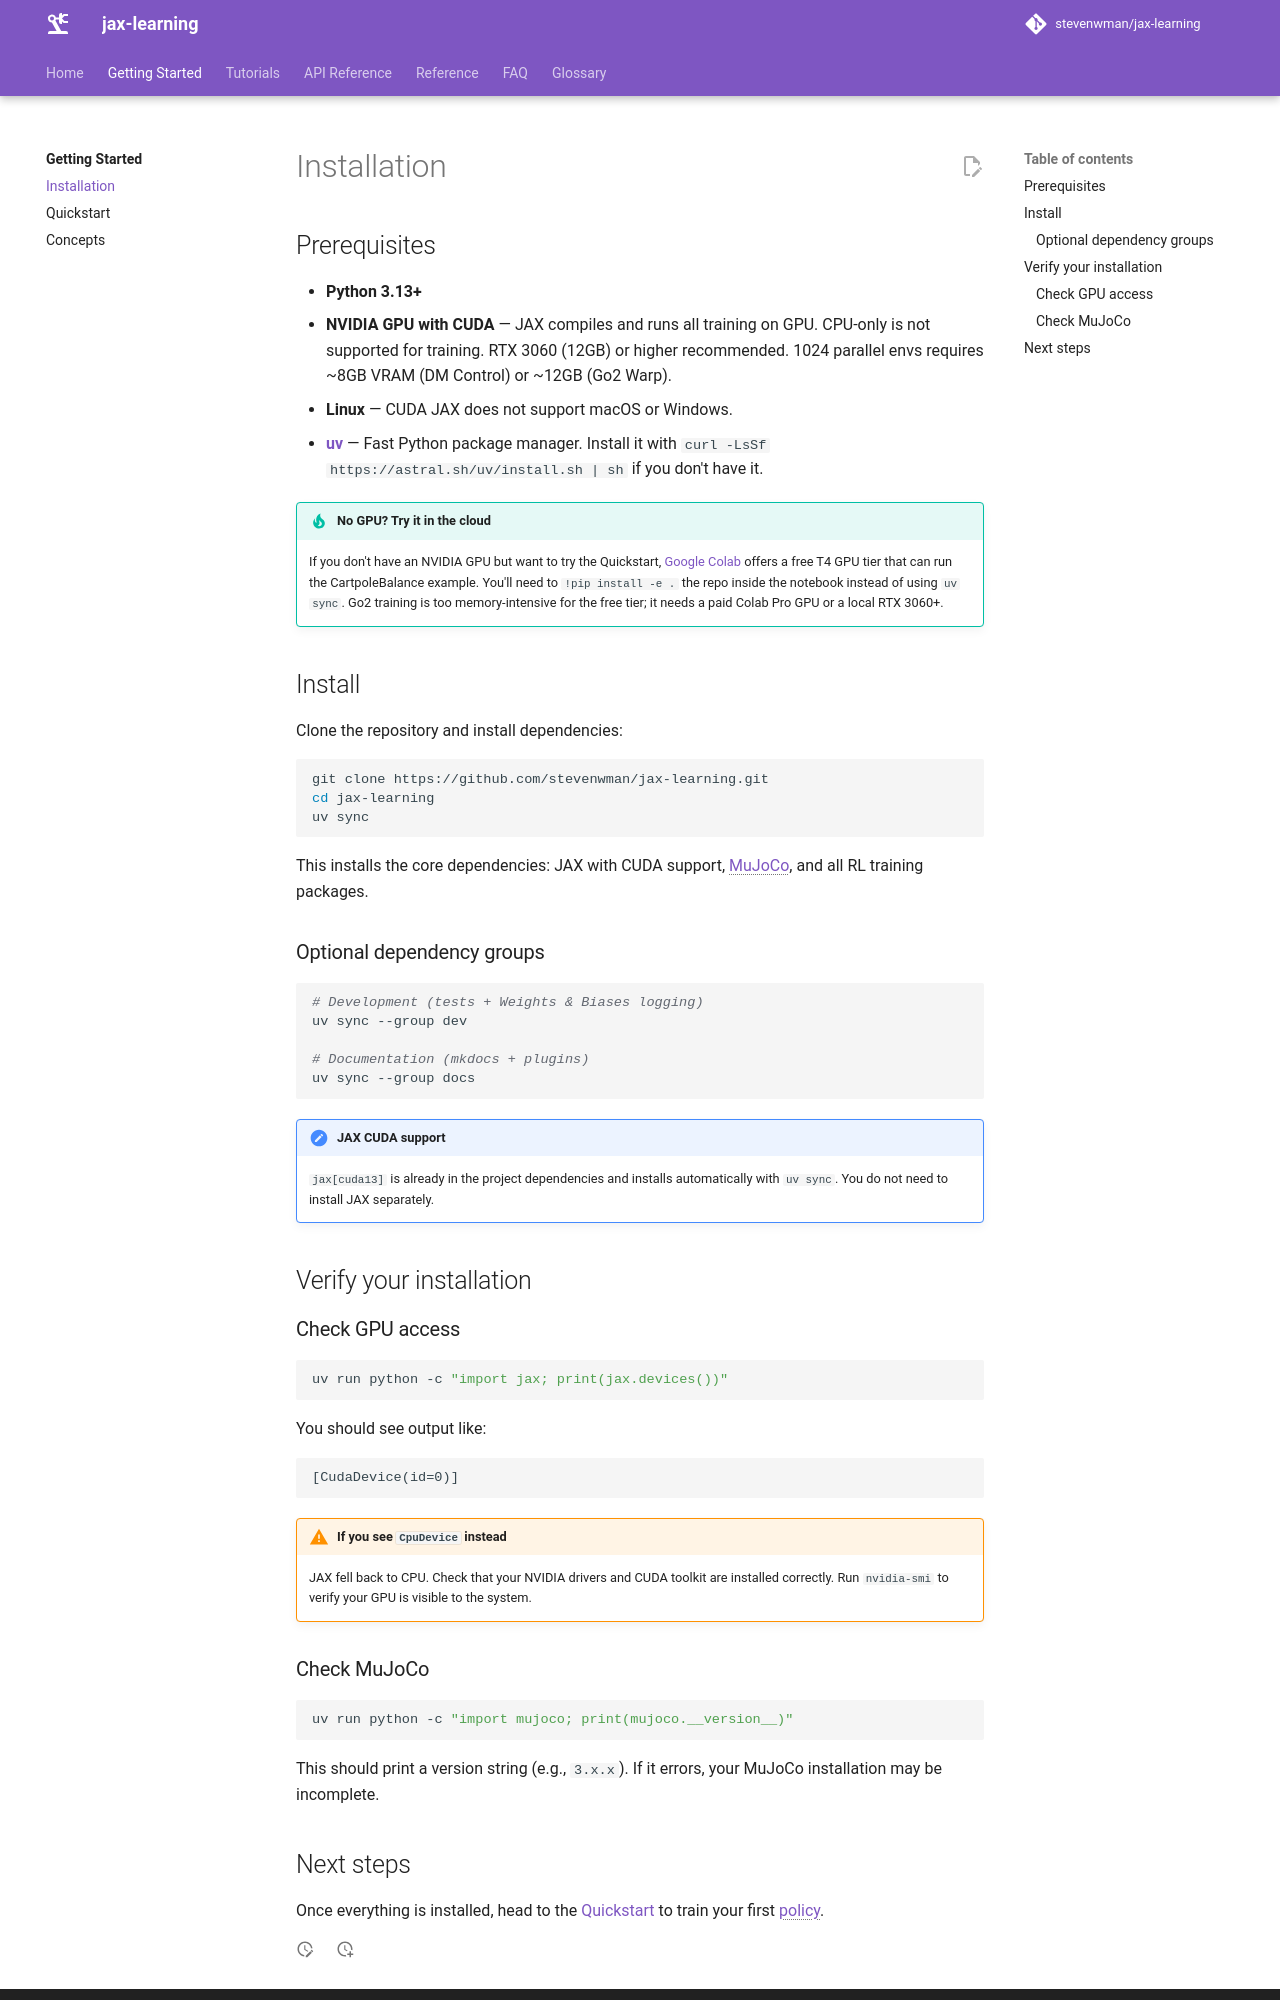

repository: stevenwman/jax-learning · page: getting-started/installation/index.html · generator: mkdocs

# Installation

## Prerequisites

- **Python 3.13+**
- **NVIDIA GPU with CUDA** — JAX compiles and runs all training on GPU. CPU-only is not supported for training. RTX 3060 (12GB) or higher recommended. 1024 parallel envs requires ~8GB VRAM (DM Control) or ~12GB (Go2 Warp).
- **Linux** — CUDA JAX does not support macOS or Windows.
- **[uv](https://docs.astral.sh/uv/)** — Fast Python package manager. Install it with `curl -LsSf https://astral.sh/uv/install.sh | sh` if you don't have it.

!!! tip "No GPU? Try it in the cloud"
    If you don't have an NVIDIA GPU but want to try the Quickstart, [Google Colab](https://colab.research.google.com/) offers a free T4 GPU tier that can run the CartpoleBalance example. You'll need to `!pip install -e .` the repo inside the notebook instead of using `uv sync`. Go2 training is too memory-intensive for the free tier; it needs a paid Colab Pro GPU or a local RTX 3060+.

## Install

Clone the repository and install dependencies:

```bash
git clone https://github.com/stevenwman/jax-learning.git
cd jax-learning
uv sync
```

This installs the core dependencies: JAX with CUDA support, MuJoCo, and all RL training packages.

### Optional dependency groups

```bash
# Development (tests + Weights & Biases logging)
uv sync --group dev

# Documentation (mkdocs + plugins)
uv sync --group docs
```

!!! note "JAX CUDA support"
    `jax[cuda13]` is already in the project dependencies and installs automatically with `uv sync`. You do not need to install JAX separately.

## Verify your installation

### Check GPU access

```bash
uv run python -c "import jax; print(jax.devices())"
```

You should see output like:

```
[CudaDevice(id=0)]
```

!!! warning "If you see `CpuDevice` instead"
    JAX fell back to CPU. Check that your NVIDIA drivers and CUDA toolkit are installed correctly. Run `nvidia-smi` to verify your GPU is visible to the system.
